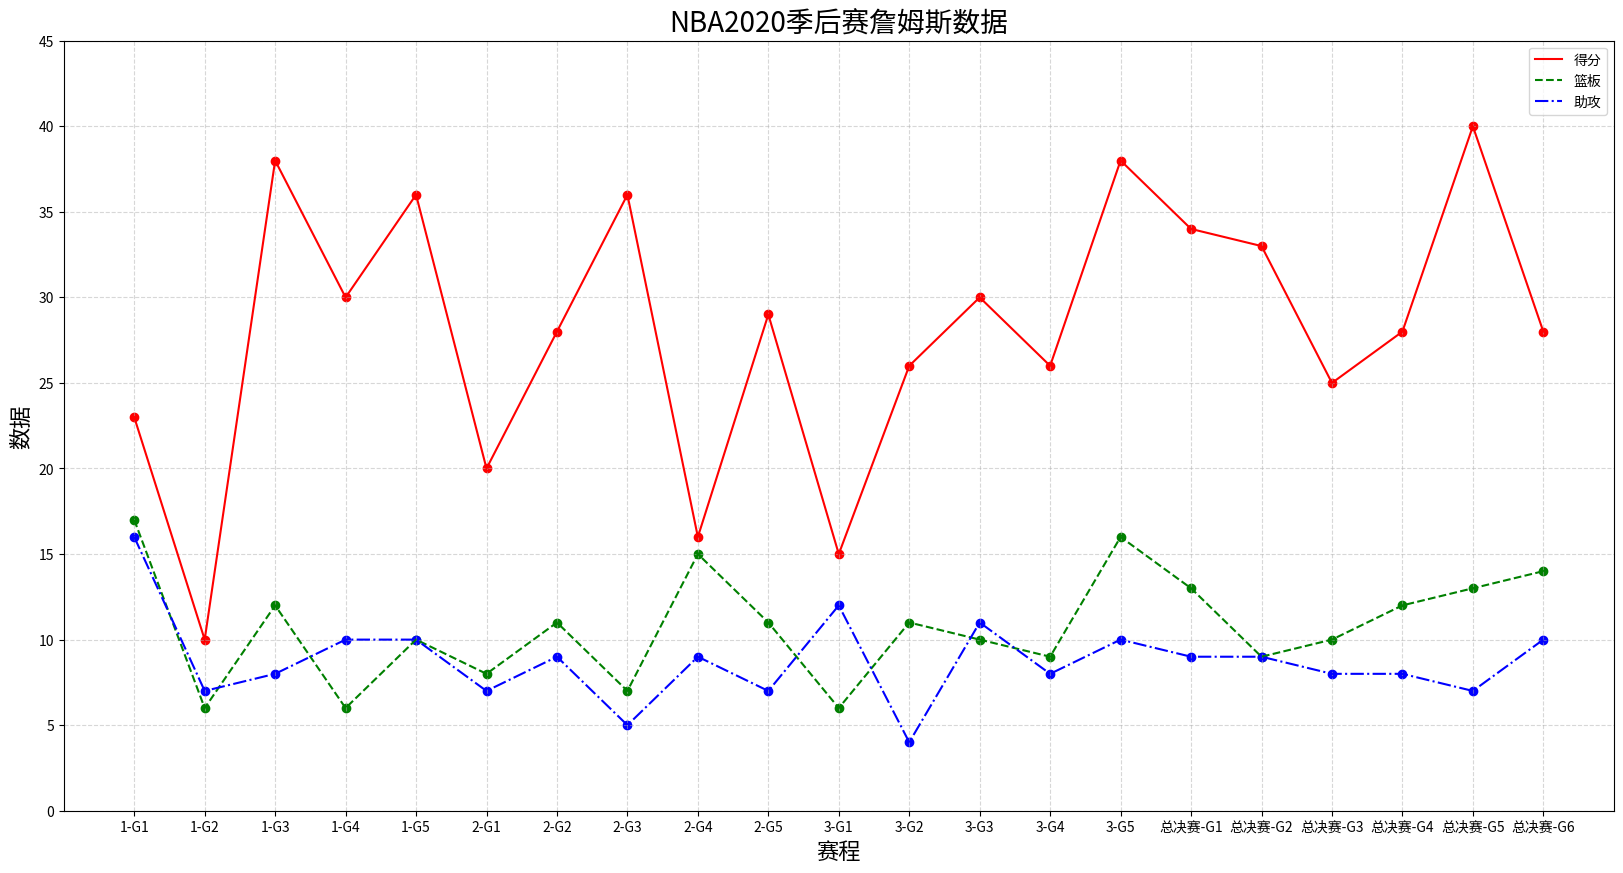

Python code for this plot:
import matplotlib.pyplot as plt
 
 
plt.figure(figsize=(20, 10), dpi=100)
game = ['1-G1', '1-G2', '1-G3', '1-G4', '1-G5', '2-G1', '2-G2', '2-G3', '2-G4', '2-G5', '3-G1', '3-G2', '3-G3',
        '3-G4', '3-G5', '总决赛-G1', '总决赛-G2', '总决赛-G3', '总决赛-G4', '总决赛-G5', '总决赛-G6']
scores = [23, 10, 38, 30, 36, 20, 28, 36, 16, 29, 15, 26, 30, 26, 38, 34, 33, 25, 28, 40, 28]
rebounds = [17, 6, 12, 6, 10, 8, 11, 7, 15, 11, 6, 11, 10, 9, 16, 13, 9, 10, 12, 13, 14]
assists = [16, 7, 8, 10, 10, 7, 9, 5, 9, 7, 12, 4, 11, 8, 10, 9, 9, 8, 8, 7, 10]
plt.plot(game, scores, c='red', label="得分")
plt.plot(game, rebounds, c='green', linestyle='--', label="篮板")
plt.plot(game, assists, c='blue', linestyle='-.', label="助攻")
plt.scatter(game, scores, c='red')
plt.scatter(game, rebounds, c='green')
plt.scatter(game, assists, c='blue')
plt.legend(loc='best')
plt.yticks(range(0, 50, 5))
plt.grid(True, linestyle='--', alpha=0.5)
plt.xlabel("赛程", fontdict={'size': 16})
plt.ylabel("数据", fontdict={'size': 16})
plt.title("NBA2020季后赛詹姆斯数据", fontdict={'size': 20})
plt.show()